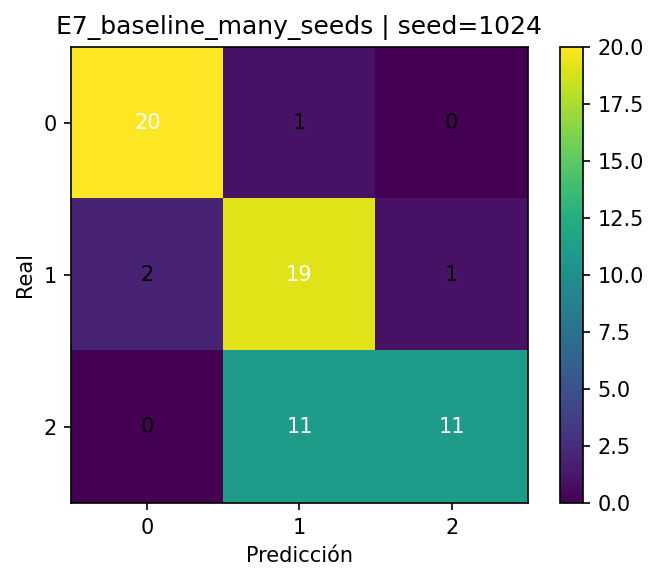

Values plotted in this chart, from the file beside it:
, pred_0, pred_1, pred_2
real_0, 20, 1, 0
real_1, 2, 19, 1
real_2, 0, 11, 11
